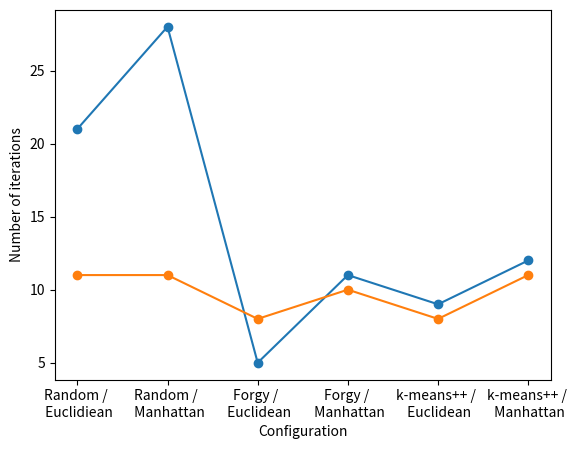

This chart was generated by the following Python code:
import matplotlib.pyplot as plt

x1 = ['Random / \n Euclidiean', 'Random / \n Manhattan', 'Forgy / \n Euclidean', 'Forgy / \n Manhattan', 'k-means++ / \n Euclidean', 'k-means++ / \n Manhattan']

y1 = [0.86, 0.86, 0.97, 0.73, 0.86, 0.99]

y2 = [0.795]*len(y1)

y3 = [21, 28, 5, 11, 9, 12]

y4 = [11, 11, 8, 10, 8, 11]

plt.xlabel("Configuration")
plt.ylabel("Number of iterations")
plt.plot(x1 , y3)
plt.scatter(x1, y3)

plt.plot(x1 , y4)
plt.scatter(x1, y4)

plt.show()